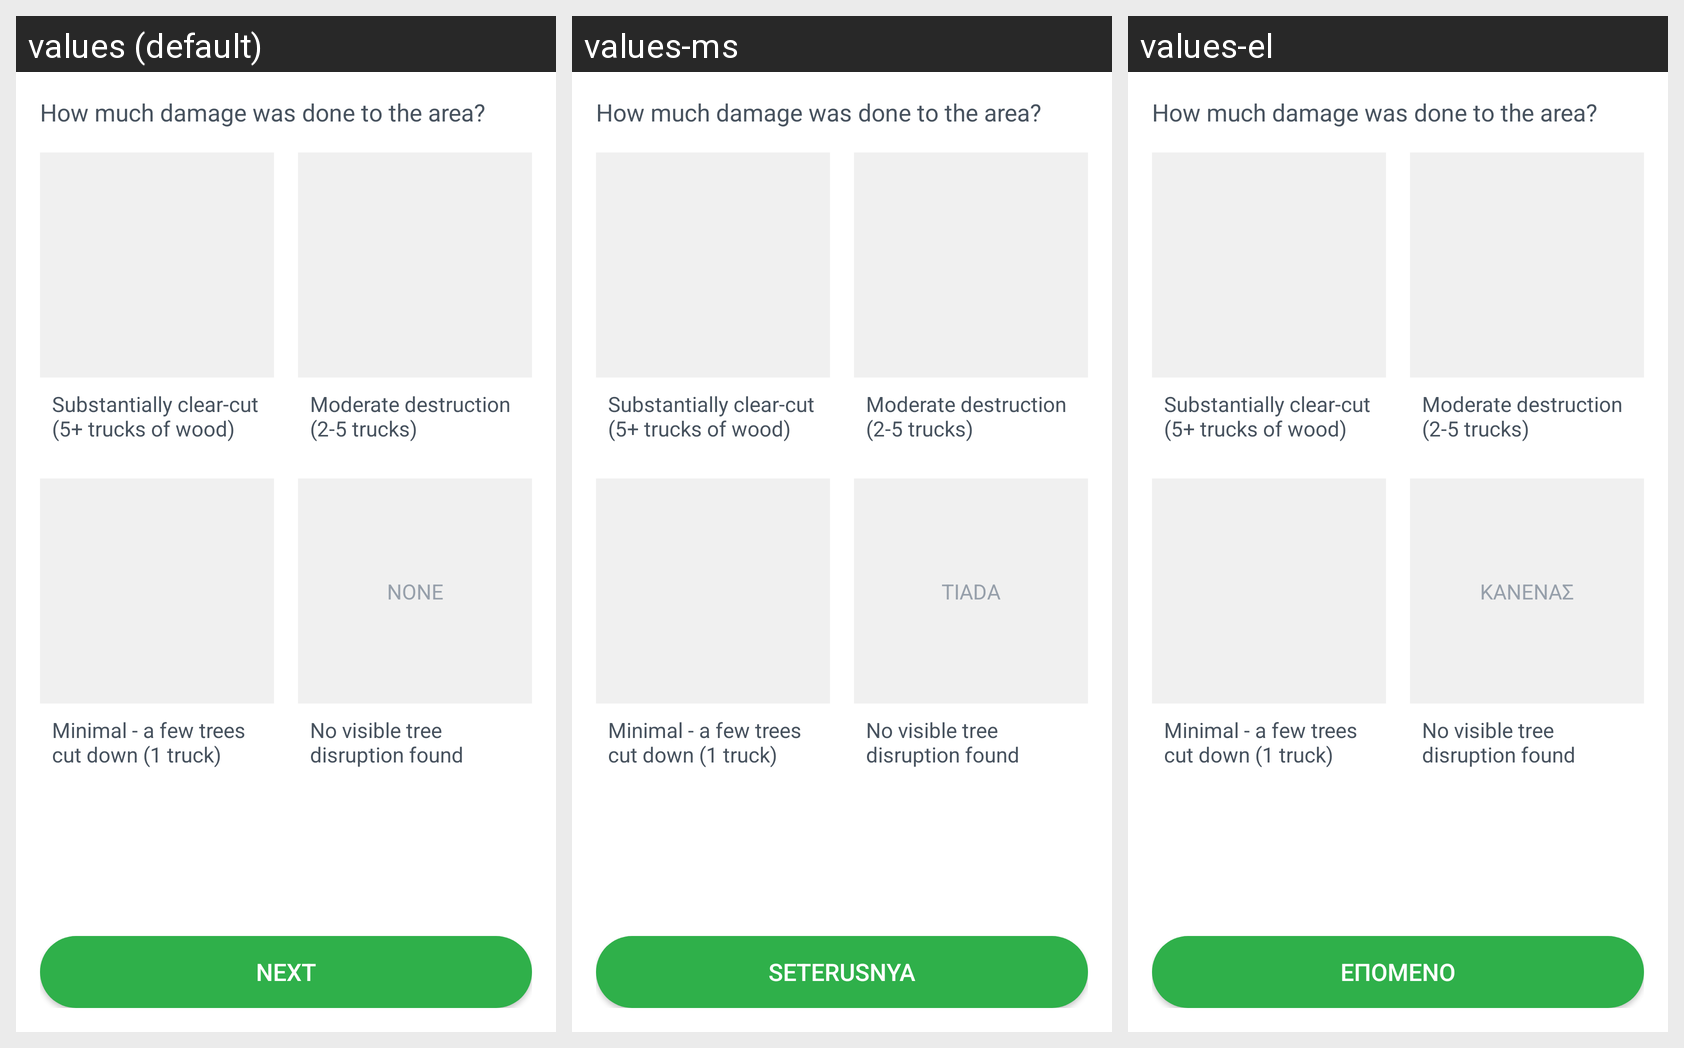

This grid shows one Android layout under several languages. Give, for every string resource on the screen, its name, the default text and each shown locale's text.
Android screen res/layout/fragment_how_much_damage.xml rendered under 3 locales, left to right: values (default), values-ms, values-el. Device: Nexus 5 (rendered at 1080×1920; each locale shown at half size, 540×960, under a caption strip naming it); theme AppTheme.
Other locales in the repository, not shown: values-es, values-fr, values-in, values-nl, values-pt, values-th.
Strings drawn on this screen, with the default value and each locale's value (text and hints the layout hard-codes, and strings that could not be matched under every locale, appear in the picture but are not listed):

how_much_damage
  values: How much damage was done to the area?
  values-ms: How much damage was done to the area?  [not translated; the default value is used]
  values-el: How much damage was done to the area?  [not translated; the default value is used]

large_area_clear_cut
  values: Substantially clear-cut (5+ trucks of wood)
  values-ms: Substantially clear-cut (5+ trucks of wood)  [not translated; the default value is used]
  values-el: Substantially clear-cut (5+ trucks of wood)  [not translated; the default value is used]

medium_trees_cut_down
  values: Moderate destruction (2-5 trucks)
  values-ms: Moderate destruction (2-5 trucks)  [not translated; the default value is used]
  values-el: Moderate destruction (2-5 trucks)  [not translated; the default value is used]

small_trees_cut_down
  values: Minimal - a few trees cut down (1 truck)
  values-ms: Minimal - a few trees cut down (1 truck)  [not translated; the default value is used]
  values-el: Minimal - a few trees cut down (1 truck)  [not translated; the default value is used]

common_none
  values: None
  values-ms: Tiada
  values-el: Κανένας

no_visible
  values: No visible tree disruption found
  values-ms: No visible tree disruption found  [not translated; the default value is used]
  values-el: No visible tree disruption found  [not translated; the default value is used]

next
  values: Next
  values-ms: Seterusnya
  values-el: Επόμενο
